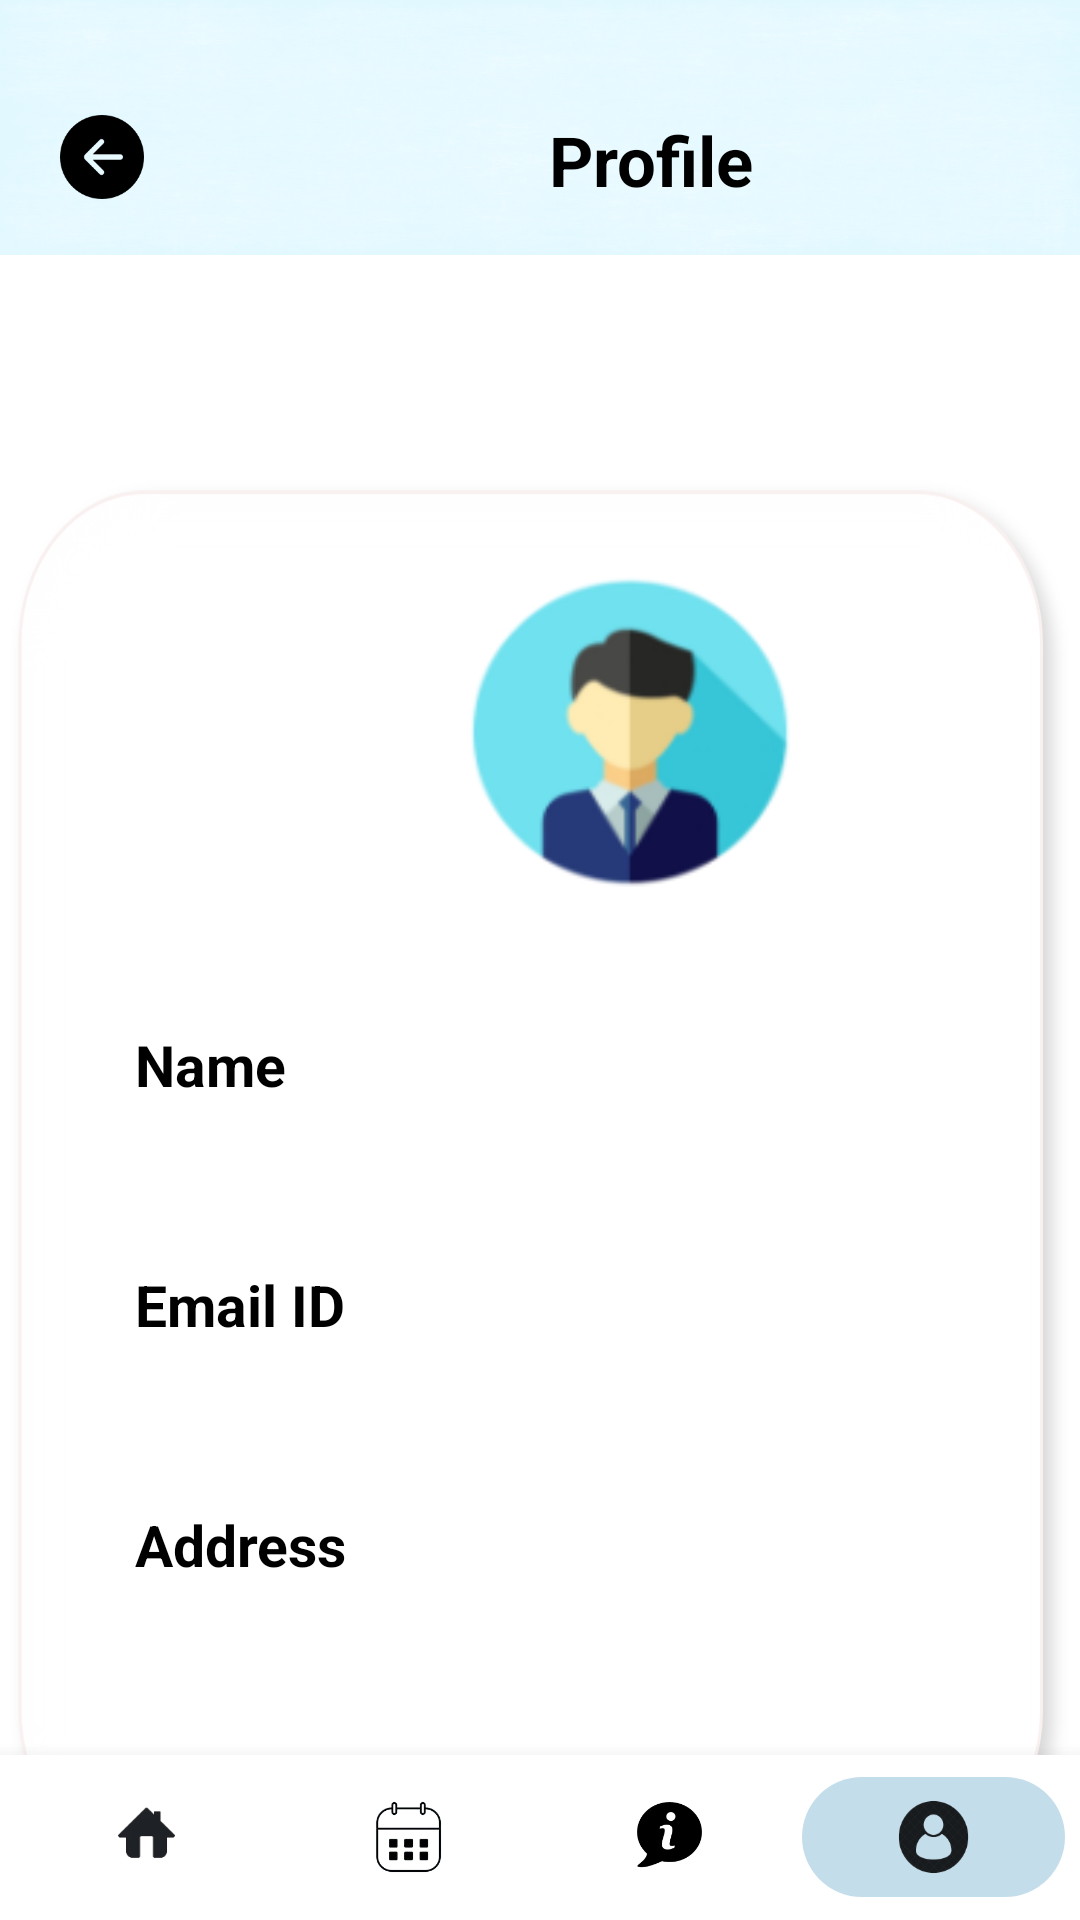

Android layout source for this screen:
<!-- AndroidManifest.xml: application theme Theme.HomeServices -->
<!-- res/layout/activity_profile.xml -->
<?xml version="1.0" encoding="utf-8"?>
<RelativeLayout xmlns:android="http://schemas.android.com/apk/res/android"
    xmlns:app="http://schemas.android.com/apk/res-auto"
    xmlns:tools="http://schemas.android.com/tools"
    android:layout_width="match_parent"
    android:layout_height="match_parent"
    tools:context=".ProfileActivity"
    android:background="@color/white">



    <LinearLayout
        android:id="@+id/Linear4"
        android:layout_width="match_parent"
        android:layout_height="85dp"
        android:background="@drawable/homephoto"
        android:orientation="vertical">

        <LinearLayout
            android:layout_width="match_parent"
            android:layout_height="65dp"
            android:layout_marginTop="20dp"
            android:orientation="horizontal">


            <ImageButton
                android:id="@+id/backButton"
                android:layout_width="28dp"
                android:layout_height="28dp"
                android:layout_gravity="center"
                android:layout_marginLeft="20dp"
                android:background="@drawable/button1"
                android:gravity="center" />

            <TextView
                android:id="@+id/textView18"
                android:layout_width="wrap_content"
                android:layout_height="29dp"
                android:layout_gravity="center"
                android:layout_marginLeft="135dp"
                android:text="Profile"
                android:textColor="@color/black"
                android:textSize="23sp"
                android:textStyle="bold" />




        </LinearLayout>

    </LinearLayout>




    <LinearLayout
        android:id="@+id/Linear5"
        android:layout_width="match_parent"
        android:layout_height="480dp"
        android:layout_marginTop="156dp"
        android:orientation="vertical"
        android:background="@drawable/errorlayout">



        <ImageView
            android:id="@+id/imageView6"
            android:layout_width="110dp"
            android:layout_height="110dp"
            android:layout_marginTop="33dp"
            android:layout_marginLeft="155dp"
            android:background="@drawable/profilephoto" />

        <TextView
            android:id="@+id/textView11"
            android:layout_width="wrap_content"
            android:layout_height="wrap_content"
            android:textColor="@color/black"
            android:layout_marginTop="43dp"
            android:textStyle="bold"
            android:textSize="19sp"
            android:layout_marginLeft="45dp"
            android:text="Name" />


        <TextView
            android:id="@+id/nameView"
            android:layout_width="310dp"
            android:layout_height="wrap_content"
            android:layout_marginLeft="50dp"
            android:layout_marginTop="10dp"
            android:textSize="18sp" />

        <TextView
            android:id="@+id/textView1"
            android:layout_width="wrap_content"
            android:layout_height="wrap_content"
            android:textColor="@color/black"
            android:layout_marginTop="20dp"
            android:textStyle="bold"
            android:textSize="19sp"
            android:layout_marginLeft="45dp"
            android:text="Email ID" />


        <TextView
            android:id="@+id/emailView"
            android:layout_width="310dp"
            android:layout_height="wrap_content"
            android:layout_marginTop="10dp"
            android:textSize="18sp"
            android:layout_marginLeft="50dp"
             />

        <TextView
            android:id="@+id/textView19"
            android:layout_width="wrap_content"
            android:layout_height="wrap_content"
            android:textColor="@color/black"
            android:layout_marginTop="20dp"
            android:textStyle="bold"
            android:textSize="19sp"
            android:layout_marginLeft="45dp"
            android:text="Address" />


        <TextView
            android:id="@+id/addressView"
            android:layout_width="310dp"
            android:layout_height="wrap_content"
            android:layout_marginTop="10dp"
            android:textSize="18sp"
            android:layout_marginLeft="50dp"
            />


    </LinearLayout>


    <LinearLayout
        android:id="@+id/bottomBar"
        android:layout_width="match_parent"
        android:layout_height="55dp"
        android:layout_alignParentBottom="true"
        android:background="#ffff"
        android:elevation="10dp"
        android:gravity="center"
        android:orientation="horizontal"
        android:paddingStart="5dp"
        android:paddingEnd="5dp"

        android:weightSum="8">

        <LinearLayout
            android:id="@+id/homeLayout"
            android:layout_width="60dp"
            android:layout_height="40dp"
            android:layout_weight="2"

            android:background="@android:color/transparent"
            android:gravity="center"
            android:orientation="horizontal"
            >

            <ImageView
                android:id="@+id/home1"
                android:layout_width="107dp"
                android:layout_height="wrap_content"
                android:adjustViewBounds="true"
                android:src="@drawable/home" />
        </LinearLayout>

        <LinearLayout
            android:id="@+id/calenderLayout"
            android:layout_width="60dp"
            android:layout_height="40dp"
            android:layout_weight="2"
            android:background="@android:color/transparent"
            android:gravity="center"
            android:orientation="horizontal"
            >

            <ImageView
                android:id="@+id/calender"
                android:layout_width="107dp"
                android:layout_height="wrap_content"
                android:adjustViewBounds="true"
                android:src="@drawable/calender" />
        </LinearLayout>



        <LinearLayout
            android:id="@+id/aboutLayout"
            android:layout_width="60dp"
            android:layout_height="40dp"
            android:layout_weight="2"
            android:background="@android:color/transparent"
            android:gravity="center"
            android:orientation="horizontal"
            >

            <ImageView
                android:id="@+id/aboutUs"
                android:layout_width="22dp"
                android:layout_height="wrap_content"
                android:adjustViewBounds="true"
                android:src="@drawable/aboutus" />
        </LinearLayout>

        <LinearLayout
            android:id="@+id/profileLayout"
            android:layout_width="60dp"
            android:layout_height="40dp"
            android:layout_weight="2"
            android:background="@drawable/round_back"
            android:gravity="center"
            android:orientation="horizontal"
            >

            <ImageView
                android:id="@+id/profile"
                android:layout_width="29dp"
                android:layout_height="wrap_content"
                android:adjustViewBounds="true"
                android:src="@drawable/profile" />
        </LinearLayout>

    </LinearLayout>

    <androidx.fragment.app.FragmentContainerView
        android:id="@+id/fragmentContainer"
        android:layout_width="match_parent"
        android:layout_height="match_parent"
        android:layout_above="@+id/bottomBar" />

</RelativeLayout>
<!-- resources referenced by this layout -->
<resources>
  <color name="black">#FF000000</color>
  <color name="white">#FFFFFFFF</color>
  <!-- drawable aboutus: png bitmap (drawable-hdpi, 1005 bytes) -->
  <!-- drawable button1: png bitmap (drawable-hdpi, 1124 bytes) -->
  <!-- drawable calender: png bitmap (drawable-hdpi, 2921 bytes) -->
  <!-- drawable errorlayout: png bitmap (drawable-hdpi, 17764 bytes) -->
  <!-- drawable home: png bitmap (drawable-hdpi, 1496 bytes) -->
  <!-- drawable homephoto: png bitmap (drawable-hdpi, 225899 bytes) -->
  <!-- drawable profile: png bitmap (drawable-hdpi, 2052 bytes) -->
  <!-- drawable profilephoto: png bitmap (drawable-hdpi, 4881 bytes) -->
  <!-- drawable round_back (drawable) -->
  <?xml version="1.0" encoding="utf-8"?>
  <shape xmlns:android="http://schemas.android.com/apk/res/android"
      android:shape="rectangle">
  
      <solid android:color="@color/navigation"/>
      <corners android:radius="100dp"/>
  
  </shape>
  <style name="Theme.HomeServices" parent="Theme.AppCompat.Light.NoActionBar">
          
          <item name="colorPrimary">#003D80</item>
          <item name="colorPrimaryVariant">#803E8EBC</item>
          <item name="colorOnPrimary">@color/white</item>
          
          <item name="colorSecondary">@color/teal_200</item>
          <item name="colorSecondaryVariant">@color/teal_700</item>
          <item name="colorOnSecondary">@color/black</item>
          
          <item name="android:statusBarColor" tools:targetApi="l">?attr/colorPrimaryVariant</item>
          
      </style>
  <color name="navigation">#4D3E8EBC</color>
  <color name="teal_200">#FF9C48</color>
  <color name="teal_700">#FF018786</color>
</resources>
